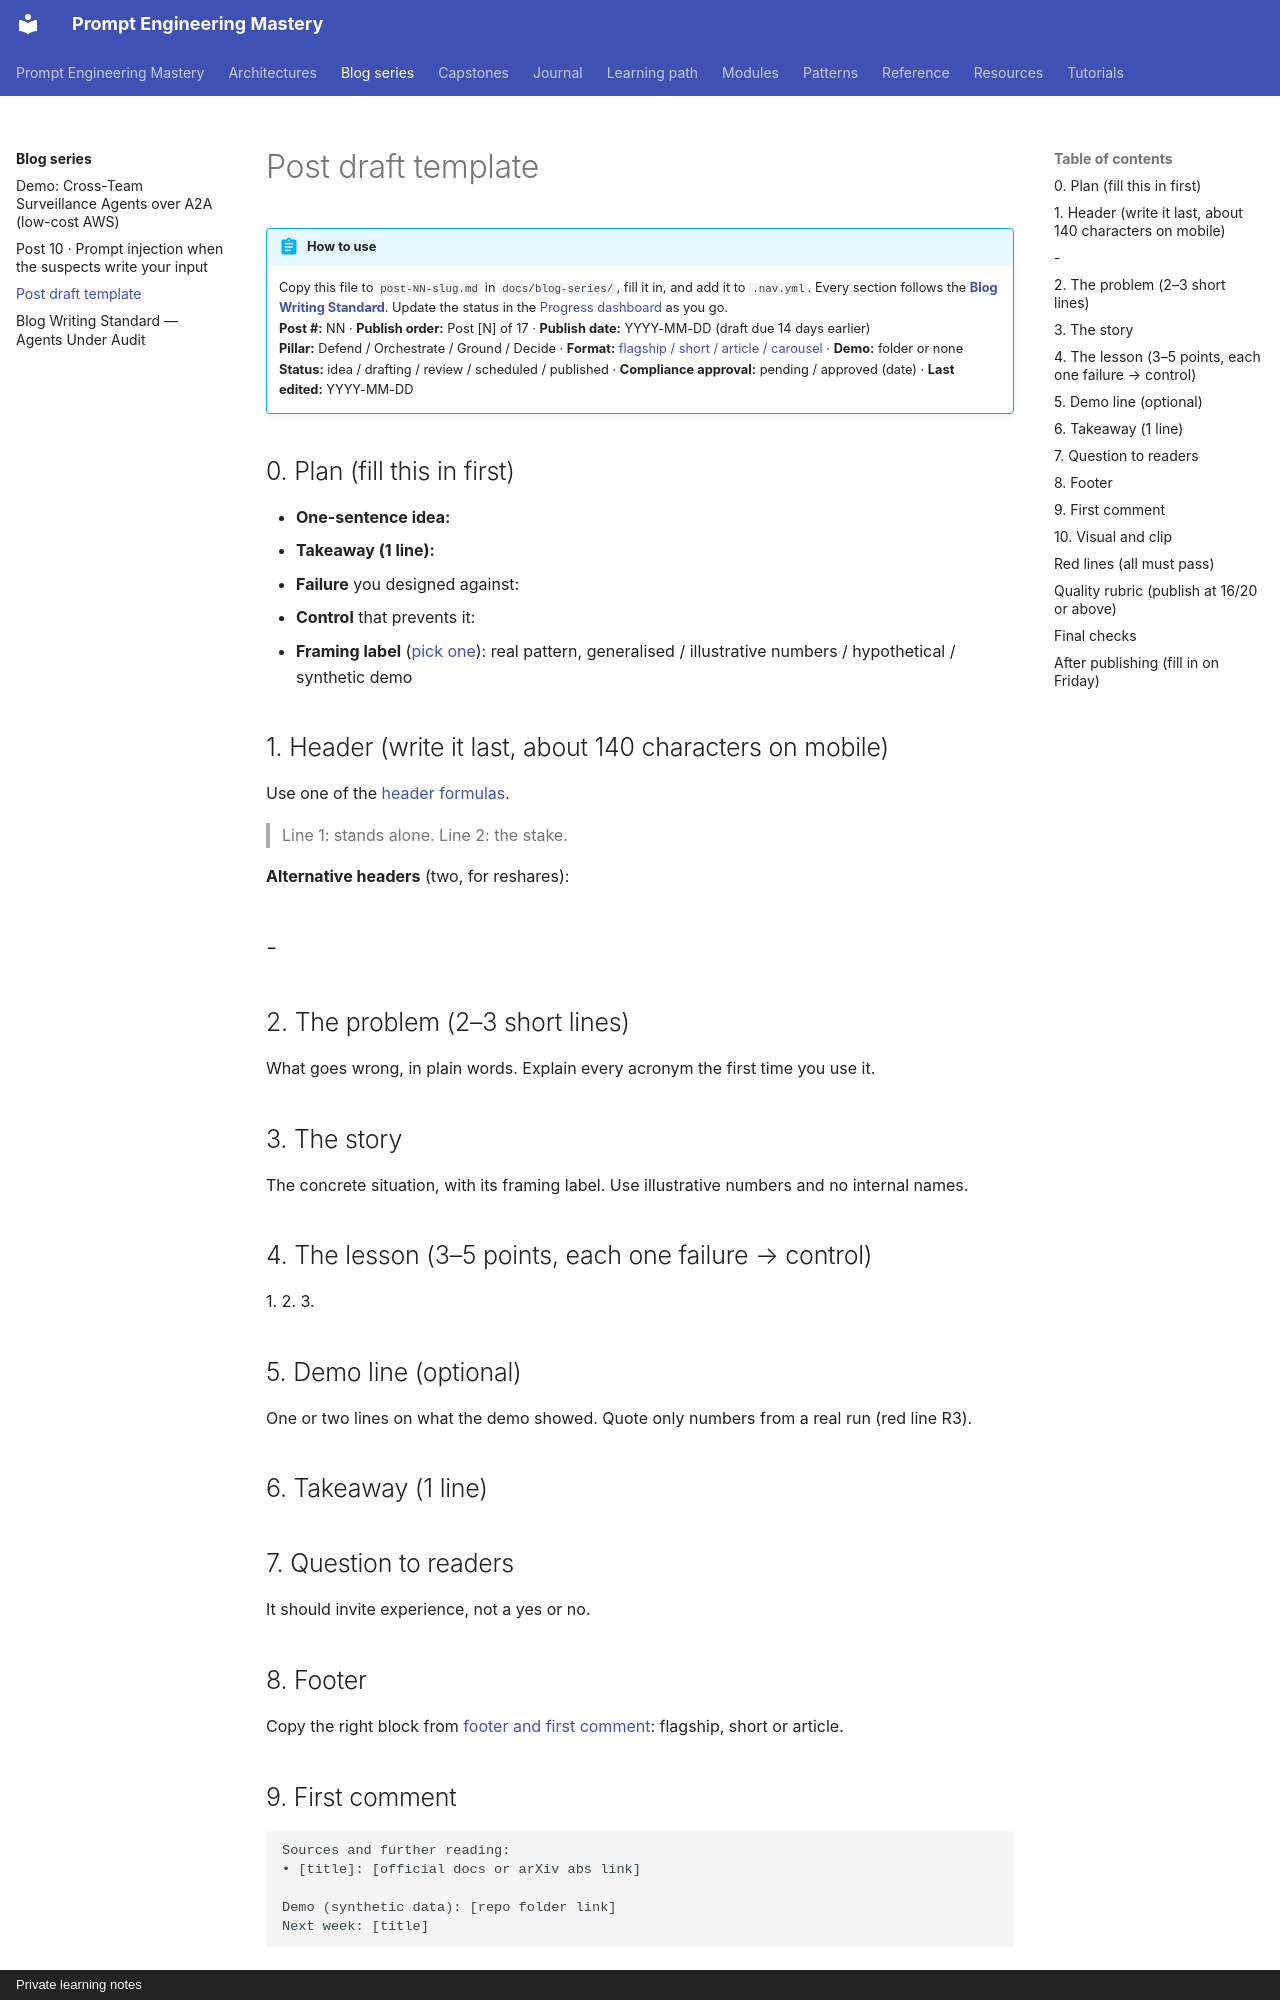

repository: atutorial5891-design/promptEngineering · page: blog-series/post-template/index.html · generator: mkdocs · copyright: Private learning notes

# Post draft template

!!! abstract "How to use"
    Copy this file to `post-NN-slug.md` in `docs/blog-series/`, fill it in, and add it to `.nav.yml`. Every section follows the [**Blog Writing Standard**](writing-standard.md). Update the status in the [Progress dashboard](../learning-path/progress.md#blog-series) as you go.  
    **Post #:** NN · **Publish order:** Post [N] of 17 · **Publish date:** YYYY-MM-DD (draft due 14 days earlier)  
    **Pillar:** Defend / Orchestrate / Ground / Decide · **Format:** [flagship / short / article / carousel](writing-standard.md#3-formats) · **Demo:** folder or none  
    **Status:** idea / drafting / review / scheduled / published · **Compliance approval:** pending / approved (date) · **Last edited:** YYYY-MM-DD

## 0. Plan (fill this in first)

- **One-sentence idea:**
- **Takeaway (1 line):**
- **Failure** you designed against:
- **Control** that prevents it:
- **Framing label** ([pick one](writing-standard.md#framing-labels)): real pattern, generalised / illustrative numbers / hypothetical / synthetic demo

## 1. Header (write it last, about 140 characters on mobile)

Use one of the [header formulas](writing-standard.md#4-header).

> Line 1: stands alone.
> Line 2: the stake.

**Alternative headers** (two, for reshares):

-
-

## 2. The problem (2–3 short lines)

What goes wrong, in plain words. Explain every acronym the first time you use it.

## 3. The story

The concrete situation, with its framing label. Use illustrative numbers and no internal names.

## 4. The lesson (3–5 points, each one failure → control)

1.
2.
3.

## 5. Demo line (optional)

One or two lines on what the demo showed. Quote only numbers from a real run (red line R3).

## 6. Takeaway (1 line)

## 7. Question to readers

It should invite experience, not a yes or no.

## 8. Footer

Copy the right block from [footer and first comment](writing-standard.md#5-footer-and-first-comment): flagship, short or article.

## 9. First comment

```text
Sources and further reading:
• [title]: [official docs or arXiv abs link]

Demo (synthetic data): [repo folder link]
Next week: [title]
```
